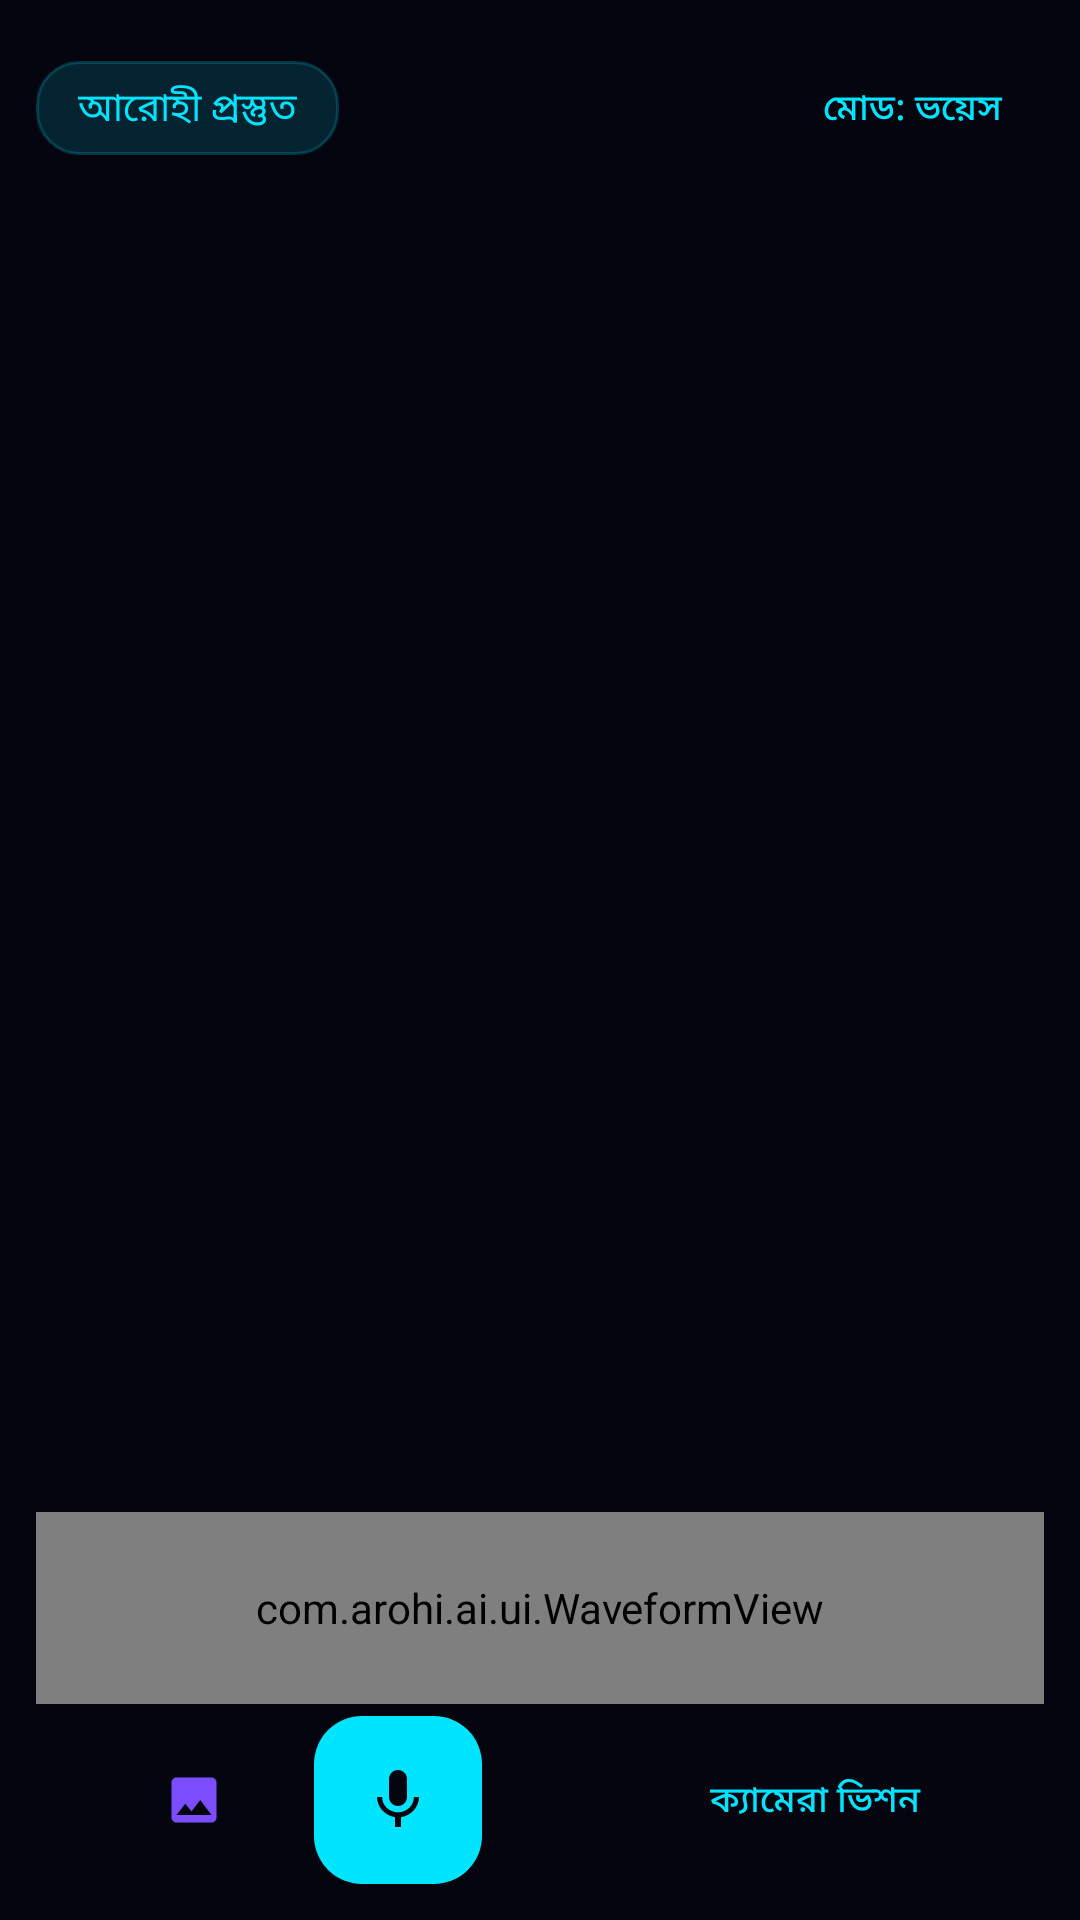

Here is an Android app screen rendered from its layout file. Give the layout XML and the strings, colors and styles it references.
<!-- AndroidManifest.xml: application theme Theme.Arohi -->
<!-- res/layout/fragment_assistant.xml -->
<?xml version="1.0" encoding="utf-8"?>
<LinearLayout xmlns:android="http://schemas.android.com/apk/res/android"
    android:layout_width="match_parent"
    android:layout_height="match_parent"
    android:orientation="vertical"
    android:padding="12dp">

    <LinearLayout
        android:layout_width="match_parent"
        android:layout_height="wrap_content"
        android:orientation="horizontal"
        android:gravity="center_vertical">

        <TextView
            android:id="@+id/state_pill"
            android:layout_width="wrap_content"
            android:layout_height="wrap_content"
            android:text="আরোহী প্রস্তুত"
            android:background="@drawable/bg_pill"
            android:paddingStart="14dp"
            android:paddingEnd="14dp"
            android:paddingTop="6dp"
            android:paddingBottom="6dp"
            android:textColor="@color/arohi_cyan"
            android:textSize="13sp" />

        <TextView
            android:id="@+id/offline_pill"
            android:layout_width="wrap_content"
            android:layout_height="wrap_content"
            android:text="অফলাইন"
            android:background="@drawable/bg_pill"
            android:paddingStart="12dp"
            android:paddingEnd="12dp"
            android:paddingTop="6dp"
            android:paddingBottom="6dp"
            android:textColor="@color/arohi_warn"
            android:textSize="12sp"
            android:layout_marginStart="8dp"
            android:visibility="gone" />

        <Space
            android:layout_width="0dp"
            android:layout_height="1dp"
            android:layout_weight="1" />

        <com.google.android.material.button.MaterialButton
            android:id="@+id/mode_toggle"
            android:layout_width="wrap_content"
            android:layout_height="wrap_content"
            android:text="মোড: ভয়েস"
            android:textAllCaps="false"
            android:textSize="12sp"
            style="@style/Widget.Material3.Button.TextButton" />
    </LinearLayout>

    <FrameLayout
        android:layout_width="match_parent"
        android:layout_height="0dp"
        android:layout_weight="1"
        android:layout_marginTop="8dp">

        <androidx.camera.view.PreviewView
            android:id="@+id/vision_preview"
            android:layout_width="240dp"
            android:layout_height="240dp"
            android:layout_gravity="center"
            android:visibility="gone" />

        <androidx.recyclerview.widget.RecyclerView
            android:id="@+id/chat_list"
            android:layout_width="match_parent"
            android:layout_height="match_parent"
            android:clipToPadding="false"
            android:paddingBottom="8dp" />
    </FrameLayout>

    <LinearLayout
        android:id="@+id/confirm_row"
        android:layout_width="match_parent"
        android:layout_height="wrap_content"
        android:orientation="vertical"
        android:background="@drawable/bg_glass"
        android:padding="12dp"
        android:layout_marginTop="6dp"
        android:visibility="gone">

        <TextView
            android:id="@+id/confirm_text"
            android:layout_width="match_parent"
            android:layout_height="wrap_content"
            android:textSize="13sp"
            android:textColor="@color/arohi_warn" />

        <LinearLayout
            android:layout_width="match_parent"
            android:layout_height="wrap_content"
            android:orientation="horizontal">

            <com.google.android.material.button.MaterialButton
                android:id="@+id/confirm_yes"
                android:layout_width="0dp"
                android:layout_height="wrap_content"
                android:layout_weight="1"
                android:layout_marginEnd="6dp"
                android:text="হ্যাঁ, করো"
                android:textAllCaps="false"
                android:backgroundTint="@color/arohi_success" />

            <com.google.android.material.button.MaterialButton
                android:id="@+id/confirm_no"
                android:layout_width="0dp"
                android:layout_height="wrap_content"
                android:layout_weight="1"
                android:layout_marginStart="6dp"
                android:text="না, বাতিল"
                android:textAllCaps="false"
                android:backgroundTint="@color/arohi_error" />
        </LinearLayout>
    </LinearLayout>

    <com.arohi.ai.ui.WaveformView
        android:id="@+id/waveform"
        android:layout_width="match_parent"
        android:layout_height="64dp"
        android:layout_marginTop="8dp" />

    <LinearLayout
        android:layout_width="match_parent"
        android:layout_height="wrap_content"
        android:orientation="horizontal"
        android:gravity="center"
        android:layout_marginTop="4dp">

        <com.google.android.material.button.MaterialButton
            android:id="@+id/image_pick"
            style="@style/Widget.Material3.Button.IconButton"
            android:layout_width="48dp"
            android:layout_height="48dp"
            app:icon="@drawable/ic_image"
            app:iconTint="@color/arohi_violet"
            xmlns:app="http://schemas.android.com/apk/res-auto" />

        <com.google.android.material.floatingactionbutton.FloatingActionButton
            android:id="@+id/mic_button"
            android:layout_width="wrap_content"
            android:layout_height="wrap_content"
            android:layout_marginHorizontal="16dp"
            android:src="@drawable/ic_nav_assistant"
            app:tint="@color/arohi_bg"
            app:backgroundTint="@color/arohi_cyan"
            xmlns:app="http://schemas.android.com/apk/res-auto"
            android:contentDescription="মাইক" />

        <com.google.android.material.button.MaterialButton
            android:id="@+id/stop_button"
            style="@style/Widget.Material3.Button.IconButton"
            android:layout_width="48dp"
            android:layout_height="48dp"
            app:icon="@drawable/ic_stop"
            app:iconTint="@color/arohi_magenta"
            xmlns:app="http://schemas.android.com/apk/res-auto" />

        <com.google.android.material.button.MaterialButton
            android:id="@+id/vision_toggle"
            android:layout_width="wrap_content"
            android:layout_height="48dp"
            android:text="ক্যামেরা ভিশন"
            android:textAllCaps="false"
            android:textSize="12sp"
            style="@style/Widget.Material3.Button.TextButton" />
    </LinearLayout>

    <LinearLayout
        android:id="@+id/text_input_row"
        android:layout_width="match_parent"
        android:layout_height="wrap_content"
        android:orientation="horizontal"
        android:gravity="center_vertical"
        android:visibility="gone">

        <EditText
            android:id="@+id/text_input"
            android:layout_width="0dp"
            android:layout_height="wrap_content"
            android:layout_weight="1"
            android:hint="টাইপ করে বলুন…"
            android:textColorHint="@color/arohi_text_dim"
            android:textColor="@color/arohi_text"
            android:background="@drawable/bg_input"
            android:padding="12dp"
            android:maxLines="3"
            android:inputType="text" />

        <com.google.android.material.button.MaterialButton
            android:id="@+id/send_button"
            style="@style/Widget.Material3.Button.IconButton"
            android:layout_width="48dp"
            android:layout_height="48dp"
            app:icon="@drawable/ic_send"
            app:iconTint="@color/arohi_cyan"
            xmlns:app="http://schemas.android.com/apk/res-auto" />
    </LinearLayout>
</LinearLayout>
<!-- resources referenced by this layout -->
<resources>
  <color name="arohi_bg">#050510</color>
  <color name="arohi_cyan">#00E5FF</color>
  <color name="arohi_error">#FF5252</color>
  <color name="arohi_magenta">#F50057</color>
  <color name="arohi_success">#00E676</color>
  <color name="arohi_text">#EAF6FF</color>
  <color name="arohi_text_dim">#8FA3C8</color>
  <color name="arohi_violet">#7C4DFF</color>
  <color name="arohi_warn">#FFB300</color>
  <!-- drawable bg_glass (drawable) -->
  <?xml version="1.0" encoding="utf-8"?>
  <shape xmlns:android="http://schemas.android.com/apk/res/android" android:shape="rectangle">
      <solid android:color="@color/arohi_glass" />
      <corners android:radius="22dp" />
      <stroke android:width="1dp" android:color="@color/arohi_stroke" />
  </shape>
  <!-- drawable bg_input (drawable) -->
  <?xml version="1.0" encoding="utf-8"?>
  <shape xmlns:android="http://schemas.android.com/apk/res/android" android:shape="rectangle">
      <solid android:color="#CC0E1530" />
      <corners android:radius="16dp" />
      <stroke android:width="1dp" android:color="@color/arohi_stroke" />
  </shape>
  <!-- drawable bg_pill (drawable) -->
  <?xml version="1.0" encoding="utf-8"?>
  <shape xmlns:android="http://schemas.android.com/apk/res/android" android:shape="rectangle">
      <solid android:color="#2200E5FF" />
      <corners android:radius="14dp" />
      <stroke android:width="1dp" android:color="@color/arohi_stroke" />
  </shape>
  <!-- drawable ic_image (drawable) -->
  <?xml version="1.0" encoding="utf-8"?>
  <vector xmlns:android="http://schemas.android.com/apk/res/android"
      android:width="24dp" android:height="24dp" android:viewportWidth="24" android:viewportHeight="24">
      <path android:fillColor="#FF000000"
          android:pathData="M21,19V5c0,-1.1 -0.9,-2 -2,-2H5c-1.1,0 -2,0.9 -2,2v14c0,1.1 0.9,2 2,2h14c1.1,0 2,-0.9 2,-2zM8.5,13.5l2.5,3.01L14.5,12l4.5,6H5l3.5,-4.5z"/>
  </vector>
  <!-- drawable ic_nav_assistant (drawable) -->
  <?xml version="1.0" encoding="utf-8"?>
  <vector xmlns:android="http://schemas.android.com/apk/res/android"
      android:width="24dp" android:height="24dp" android:viewportWidth="24" android:viewportHeight="24">
      <path android:fillColor="#FF000000"
          android:pathData="M12,14c1.66,0 3,-1.34 3,-3V5c0,-1.66 -1.34,-3 -3,-3S9,3.34 9,5v6c0,1.66 1.34,3 3,3zM17.3,11c0,3 -2.54,5.1 -5.3,5.1S6.7,14 6.7,11H5c0,3.41 2.72,6.23 6,6.72V21h2v-3.28c3.28,-0.48 6,-3.3 6,-6.72h-1.7z"/>
  </vector>
  <!-- drawable ic_send (drawable) -->
  <?xml version="1.0" encoding="utf-8"?>
  <vector xmlns:android="http://schemas.android.com/apk/res/android"
      android:width="24dp" android:height="24dp" android:viewportWidth="24" android:viewportHeight="24">
      <path android:fillColor="#FF000000"
          android:pathData="M2.01,21L23,12 2.01,3 2,10l15,2 -15,2z"/>
  </vector>
  <color name="arohi_glass">#CC131A32</color>
  <color name="arohi_stroke">#3300E5FF</color>
  <color name="arohi_surface_hi">#141C3A</color>
  <color name="arohi_surface">#0E1530</color>
  <style name="ArohiTextInput" parent="Widget.Material3.TextInputLayout.OutlinedBox">
          <item name="boxStrokeColor">@color/arohi_stroke</item>
          <item name="hintTextColor">@color/arohi_cyan</item>
          <item name="android:textColorHint">@color/arohi_text_dim</item>
      </style>
</resources>
